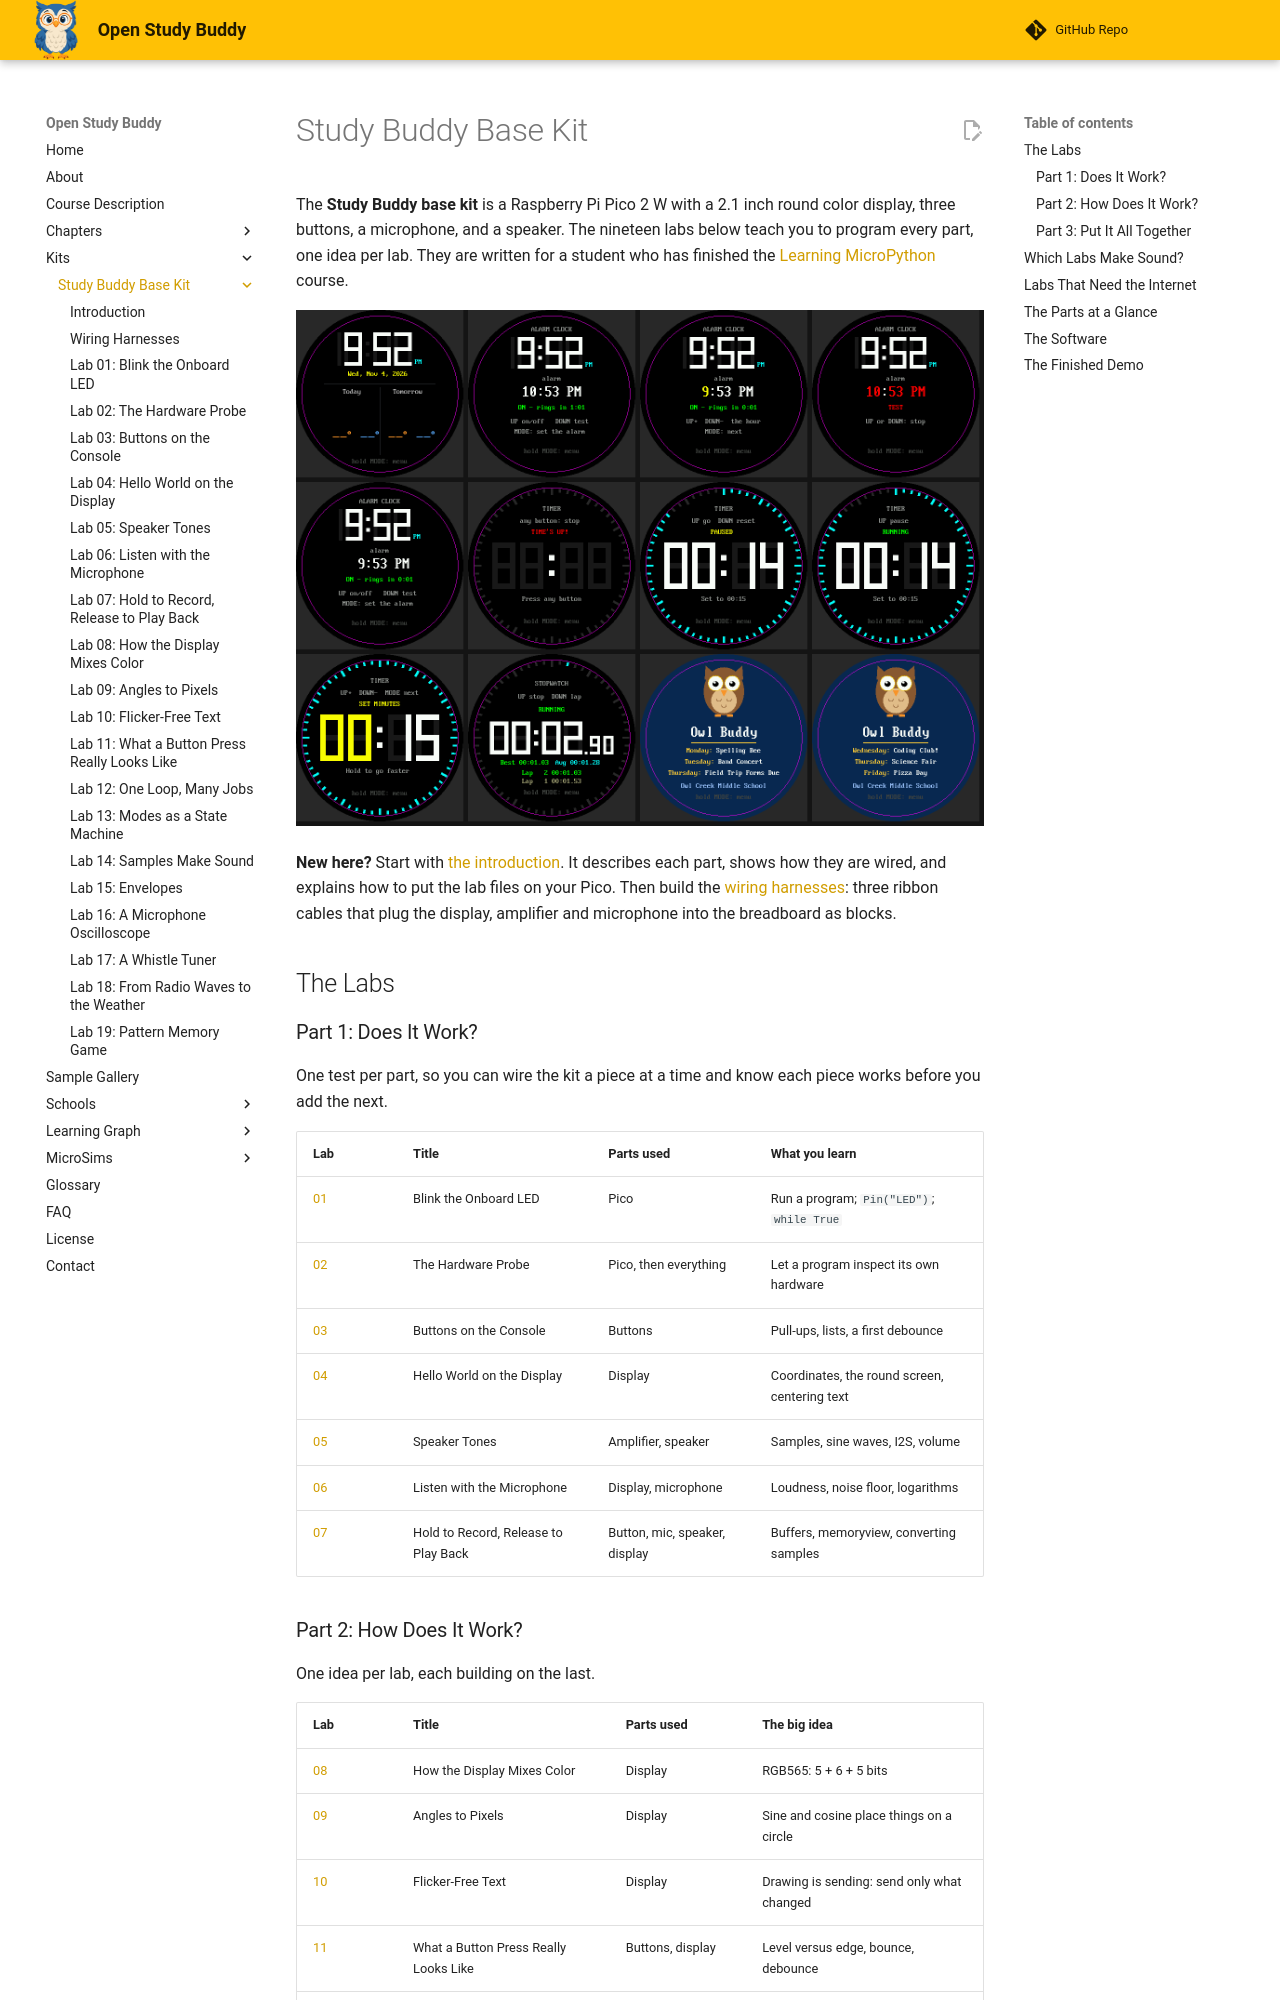

repository: dmccreary/open-study-buddy · page: kits/study-buddy-base/index.html · generator: mkdocs

---
title: "Study Buddy Base Kit"
description: "The table of contents for the Study Buddy base kit: an introduction to the six parts and nineteen hands-on MicroPython labs, from blinking an LED to a memory game."
---

# Study Buddy Base Kit

The **Study Buddy base kit** is a Raspberry Pi Pico 2 W with a 2.1 inch round color display,
three buttons, a microphone, and a speaker. The nineteen labs below teach you to program every part,
one idea per lab. They are written for a student who has finished the
[Learning MicroPython](https://dmccreary.github.io/learning-micropython/) course.

![The Study Buddy demo screens](demo-1.png)

**New here?** Start with [the introduction](intro.md). It describes each part, shows how
they are wired, and explains how to put the lab files on your Pico. Then build the
[wiring harnesses](wiring-harness.md): three ribbon cables that plug the display, amplifier
and microphone into the breadboard as blocks.

## The Labs

### Part 1: Does It Work?

One test per part, so you can wire the kit a piece at a time and know each piece works before you
add the next.

| Lab | Title | Parts used | What you learn |
|-----|-------|------------|----------------|
| [01](01-blink.md) | Blink the Onboard LED | Pico | Run a program; `Pin("LED")`; `while True` |
| [02](02-probe.md) | The Hardware Probe | Pico, then everything | Let a program inspect its own hardware |
| [03](03-buttons.md) | Buttons on the Console | Buttons | Pull-ups, lists, a first debounce |
| [04](04-hello-world.md) | Hello World on the Display | Display | Coordinates, the round screen, centering text |
| [05](05-speaker-tones.md) | Speaker Tones | Amplifier, speaker | Samples, sine waves, I2S, volume |
| [06](06-listen-meter.md) | Listen with the Microphone | Display, microphone | Loudness, noise floor, logarithms |
| [07](07-record-playback.md) | Hold to Record, Release to Play Back | Button, mic, speaker, display | Buffers, memoryview, converting samples |
